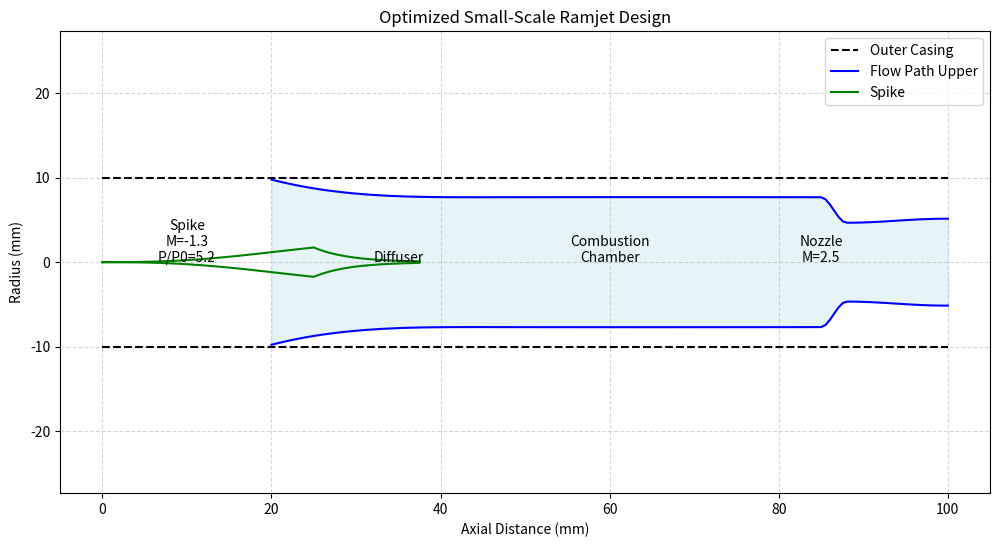

Source code (Python):
import numpy as np
import matplotlib.pyplot as plt
from scipy.optimize import fsolve
from scipy.optimize import differential_evolution
import warnings
warnings.filterwarnings('ignore')

# Simulation control parameters
SIM_POPSIZE = 20        # Population size for optimization
SIM_MAXITER = 50       # Maximum iterations
SIM_TOL = 1e-6         # Convergence tolerance
RANDOM_SEED = None      # Set to None for random results, or an integer for reproducible results

# Physical constants
gamma = 1.4  # Ratio of specific heats for air
R = 287.0    # Gas constant for air [J/kg·K]
T0 = 288.15  # Freestream temperature [K]
P0 = 101325  # Freestream pressure [Pa]
M0 = 2.5     # Design Mach number for ramjet
Cp = 1004.5  # Specific heat at constant pressure [J/kg·K]
Pr = 0.72    # Prandtl number
mu0 = 1.789e-5  # Dynamic viscosity at reference temperature [kg/m·s]

# Geometric constraints (all in mm)
total_length = 100.0   
radius_outer = 10.0    

def real_gas_properties(M, T):
    """Calculate real gas properties with temperature dependence."""
    # Temperature-dependent specific heat ratio
    gamma_T = gamma * (1 - 0.00002 * (T - 288.15))
    # Temperature-dependent gas constant
    R_T = R * (1 + 0.00003 * (T - 288.15))
    return gamma_T, R_T

def oblique_shock_angle(M1, theta):
    """Calculate oblique shock angle beta given M1 and deflection angle theta."""
    def shock_equation(beta):
        return np.tan(theta) - 2 * (1/np.tan(beta)) * \
               ((M1**2 * np.sin(beta)**2 - 1)/(M1**2 * (gamma + np.cos(2*beta)) + 2))
    
    # Initial guess for shock angle
    beta_guess = theta + 0.1
    beta = fsolve(shock_equation, beta_guess)[0]
    return beta

def shock_properties(M1, beta, theta):
    """Calculate flow properties after oblique shock."""
    M1n = M1 * np.sin(beta)
    M2n = np.sqrt((1 + (gamma-1)/2 * M1n**2)/(gamma*M1n**2 - (gamma-1)/2))
    M2 = M2n/np.sin(beta - theta)
    
    # Pressure and temperature ratios
    P2_P1 = 1 + 2*gamma/(gamma+1) * (M1n**2 - 1)
    T2_T1 = P2_P1 * (1 + (gamma-1)/2 * M1n**2)/(1 + (gamma-1)/2 * M2n**2)
    
    return M2, P2_P1, T2_T1

def optimize_geometry():
    """Optimize key geometric parameters with improved constraints."""
    # Define bounds for M=2.5 outside the objective function
    bounds = [
        (4.0, 9.0),     # radius_inlet (increased minimum)
        (3.5, 8.0),     # radius_throat (adjusted for higher compression)
        (4.5, 9.5),     # radius_exit (increased for higher expansion)
        (15.0, 25.0),   # spike_length (longer for better compression)
        (12.0, 18.0),   # theta1 (increased angles for stronger shocks)
        (14.0, 20.0)    # theta2 (increased for higher compression)
    ]
    
    def objective(params):
        radius_inlet, radius_throat, radius_exit, spike_length, theta1, theta2 = params
        
        try:
            # Adjust shock angles for M=2.5
            beta1 = oblique_shock_angle(M0, np.radians(theta1))
            M1, P1_P0, T1_T0 = shock_properties(M0, beta1, np.radians(theta1))
            
            # Second shock should be weaker to avoid separation
            beta2 = oblique_shock_angle(M1, np.radians(theta2-theta1))
            M2, P2_P1, T2_T1 = shock_properties(M1, beta2, np.radians(theta2-theta1))
            
            # Calculate performance with real gas effects
            T1 = T0 * (1 + (gamma-1)/2 * M0**2)
            gamma_T, R_T = real_gas_properties(M0, T1)
            
            # Calculate total pressure recovery
            P_recovery = P1_P0 * P2_P1
            
            # Calculate mass flow and thrust
            A_inlet = np.pi * radius_inlet**2
            mdot = P0/(R_T*T0) * M0 * np.sqrt(gamma_T*R_T*T0) * A_inlet
            
            # Enhanced penalties for better constraints
            penalties = 0
            if radius_inlet >= radius_outer:
                penalties += 1000 * (radius_inlet - radius_outer)
            if radius_throat >= radius_inlet:
                penalties += 1000 * (radius_throat - radius_inlet)
            if radius_exit <= radius_throat:
                penalties += 1000 * (radius_throat - radius_exit)
            if spike_length >= total_length/3:
                penalties += 1000 * (spike_length - total_length/3)
            
            # Multi-objective optimization
            thrust_term = mdot * P_recovery
            drag_term = calculate_drag(radius_inlet, spike_length, M0)
            efficiency = thrust_term / (1 + drag_term)
            
            return -efficiency + penalties
            
        except:
            return 1e10
    
    # Use differential evolution with more iterations and larger population
    result = differential_evolution(
        objective, 
        bounds, 
        popsize=SIM_POPSIZE,
        mutation=(0.5, 1.0),
        recombination=0.7,
        maxiter=SIM_MAXITER,
        tol=SIM_TOL,
        seed=RANDOM_SEED,
        polish=True
    )
    return result.x

def calculate_drag(radius, length, mach):
    """Calculate approximate drag coefficient."""
    Re = P0 * mach * np.sqrt(gamma*R*T0) * length / (R*T0 * mu0)
    Cf = 0.074 / Re**0.2  # Turbulent flat plate skin friction
    
    # Form drag coefficient
    Cd_form = 0.1 * (radius/length)**2
    
    # Wave drag coefficient (simplified)
    Cd_wave = 0.1 * (mach - 1)**2
    
    return Cf + Cd_form + Cd_wave

def generate_spike_profile():
    """Generate optimized spike profile with improved curve fitting."""
    params = optimize_geometry()
    radius_inlet, _, _, spike_length, theta1, theta2 = params
    
    # Use cubic spline for smoother compression surface
    x_external = np.linspace(0, spike_length, 50)
    
    def improved_compression_curve(x):
        t = x/spike_length
        # Cubic spline profile
        angle = theta1 * (3*t**2 - 2*t**3) * (1 - 0.5*t)
        return np.cumsum(np.tan(np.radians(angle))) * (x[1] - x[0])
    
    y_external = improved_compression_curve(x_external)
    
    # Add internal support section (extends into diffuser)
    internal_length = spike_length * 0.5  # Support extends 50% more into engine
    x_internal = np.linspace(spike_length, spike_length + internal_length, 20)
    
    # Create support strut profile (tapered cylinder)
    y_internal = y_external[-1] * np.exp(-(x_internal - spike_length)/(internal_length/3))
    
    # Combine profiles
    x = np.concatenate([x_external, x_internal])
    y = np.concatenate([y_external, y_internal])
    
    # Calculate flow properties for curved profile
    # Use average angle for property calculations
    avg_theta = np.arctan(np.gradient(y, x)[len(x)//2])
    beta1 = oblique_shock_angle(M0, avg_theta)
    M1, P1_P0, T1_T0 = shock_properties(M0, beta1, avg_theta)
    
    # Second compression through curved section
    avg_theta2 = np.arctan(np.gradient(y, x)[3*len(x)//4]) - avg_theta
    beta2 = oblique_shock_angle(M1, avg_theta2)
    M2, P2_P1, T2_T1 = shock_properties(M1, beta2, avg_theta2)
    
    return x, y, M2, P1_P0*P2_P1, T1_T0*T2_T1, params

def generate_flow_path():
    """Generate flow path with improved compression for M=2.5."""
    _, _, M_diff, P_diff, T_diff, params = generate_spike_profile()
    radius_inlet, radius_throat, radius_exit, spike_length, _, _ = params
    
    # Start cowl slightly earlier to better capture shock
    cowl_start_x = spike_length * 0.80
    
    # Generate sections
    x_diffuser = np.linspace(cowl_start_x, cowl_start_x + 25, 30)  # Longer diffuser
    x_combustor = np.linspace(x_diffuser[-1], x_diffuser[-1] + 40, 30)
    x_nozzle = np.linspace(x_combustor[-1], total_length, 30)
    
    # Initial sharp compression followed by controlled diffusion
    t_diff = (x_diffuser - x_diffuser[0])/(x_diffuser[-1] - x_diffuser[0])
    
    def diffuser_profile(t):
        # Sharp initial turn (15 degrees)
        initial_angle = np.radians(15)
        # Blend between initial angle and final diffuser angle
        angle = initial_angle * (1 - t)**2
        # Calculate radius change
        dr = np.cumsum(np.tan(angle)) * (x_diffuser[1] - x_diffuser[0])
        return radius_outer - dr
    
    y_diffuser = diffuser_profile(t_diff)
    
    # Modify combustor to have a gentle taper towards the nozzle
    t_comb = (x_combustor - x_combustor[0])/(x_combustor[-1] - x_combustor[0])
    combustor_radius = y_diffuser[-1]  # Match diffuser exit
    y_combustor = combustor_radius + 0.05 * t_comb * (1 - t_comb)  # Parabolic taper
    
    # CD nozzle with optimized contour
    t_nozzle = (x_nozzle - x_nozzle[0])/(x_nozzle[-1] - x_nozzle[0])
    
    def nozzle_profile(t):
        """Generate a bell nozzle contour with smooth transitions."""
        # Throat radius of curvature
        Rc = 1.5 * radius_throat
        
        if t < 0.2:  # Convergent section
            t_conv = t/0.2
            # Smooth blend from combustor to throat using cubic interpolation
            # This ensures continuous first and second derivatives
            return y_combustor[-1] + (radius_throat - y_combustor[-1]) * \
                   (3*t_conv**2 - 2*t_conv**3)  # Cubic curve for smoother transition
        else:  # Divergent section
            t_div = (t - 0.2)/0.8
            
            # Bell nozzle parameters
            theta_i = np.radians(15)    # Initial expansion angle
            theta_e = np.radians(8)     # Exit angle
            
            # Smooth bell curve using modified sine function
            # This creates a continuous curve with no sharp transitions
            bell_ratio = (1 - np.cos(np.pi * t_div))/2
            
            # Modified transition to ensure smooth connection at both ends
            return radius_throat + (radius_exit - radius_throat) * \
                   bell_ratio * (1 + 0.5*np.sin(theta_i * (1-t_div) + theta_e * t_div))
    
    y_nozzle = np.array([nozzle_profile(t) for t in t_nozzle])
    
    # Combine all sections
    x = np.concatenate([x_diffuser, x_combustor, x_nozzle])
    y_upper = np.concatenate([y_diffuser, y_combustor, y_nozzle])
    y_lower = -y_upper
    
    return x, y_upper, y_lower

def plot_ramjet():
    """Plot the ramjet design with flow properties."""
    plt.figure(figsize=(12, 6))
    
    # Generate geometries - now correctly unpacking 6 values
    spike_x, spike_y, M_spike, P_ratio, T_ratio, params = generate_spike_profile()
    x_flow, y_upper, y_lower = generate_flow_path()
    
    # Plot components
    plt.plot([0, total_length], [radius_outer, radius_outer], 'k--', label='Outer Casing')
    plt.plot([0, total_length], [-radius_outer, -radius_outer], 'k--')
    
    plt.plot(x_flow, y_upper, 'b-', label='Flow Path Upper')
    plt.plot(x_flow, y_lower, 'b-')
    plt.fill_between(x_flow, y_upper, y_lower, color='lightblue', alpha=0.3)
    
    plt.plot(spike_x, spike_y, 'g-', label='Spike')
    plt.plot(spike_x, -spike_y, 'g-')
    
    # Add section labels with key properties
    plt.text(10, 0, f'Spike\nM={M_spike:.1f}\nP/P0={P_ratio:.1f}', ha='center')
    plt.text(35, 0, 'Diffuser', ha='center')
    plt.text(60, 0, 'Combustion\nChamber', ha='center')
    plt.text(85, 0, 'Nozzle\nM=2.5', ha='center')
    
    plt.xlabel('Axial Distance (mm)')
    plt.ylabel('Radius (mm)')
    plt.title('Optimized Small-Scale Ramjet Design')
    plt.legend(loc='upper right')
    plt.axis('equal')
    plt.grid(True, linestyle='--', alpha=0.5)
    plt.show()

def calculate_performance():
    """Enhanced performance calculations with additional metrics."""
    _, _, M_spike, P_ratio, T_ratio, params = generate_spike_profile()
    radius_inlet, radius_throat, radius_exit = params[:3]
    
    # Convert dimensions from mm to m for calculations
    radius_inlet = radius_inlet / 1000  # mm to m
    radius_exit = radius_exit / 1000    # mm to m
    
    A_inlet = np.pi * radius_inlet**2
    A_exit = np.pi * radius_exit**2
    
    # Calculate mass flow rate with real gas effects
    T1 = T0 * (1 + (gamma-1)/2 * M0**2)
    gamma_T, R_T = real_gas_properties(M0, T1)
    
    rho0 = P0/(R_T*T0)
    V0 = M0 * np.sqrt(gamma_T*R_T*T0)
    mdot = rho0 * V0 * A_inlet
    
    # Enhanced thrust calculation
    P_exit = P0  # Assume optimal expansion
    T_exit = T0 * T_ratio
    V_exit = 2.5 * np.sqrt(gamma_T*R_T*T_exit)
    
    thrust = mdot * (V_exit - V0) + A_exit * (P_exit - P0)
    
    # Calculate additional performance metrics
    isp = thrust / (mdot * 9.81)  # Specific impulse
    
    # Improved thermal efficiency calculation using Brayton cycle approach
    T2 = T1 * P_ratio**((gamma-1)/gamma)  # Temperature after compression
    T3 = T_exit  # Temperature after combustion
    
    # Calculate enthalpies at each point
    h0 = Cp * T0
    h1 = Cp * T1
    h2 = Cp * T2
    h3 = Cp * T3
    
    # Energy input from fuel (heat addition in combustor)
    q_in = h3 - h2
    
    # Compression work (negative as work is done on the fluid)
    w_comp = h1 - h0
    
    # Expansion work (positive as work is done by the fluid)
    w_exp = h3 - h2
    
    # Net work output
    w_net = w_exp - abs(w_comp)
    
    # Calculate thermal efficiency
    thermal_efficiency = w_net / q_in if q_in > 0 else 0
    
    # Debug prints
    print("\nDebug Information:")
    print(f"T0 (ambient): {T0:.2f} K")
    print(f"T1 (after ram compression): {T1:.2f} K")
    print(f"T2 (after diffuser): {T2:.2f} K")
    print(f"T3 (after combustion): {T3:.2f} K")
    print(f"V0: {V0:.2f} m/s")
    print(f"V_exit: {V_exit:.2f} m/s")
    print(f"Compression work: {w_comp:.2f} J/kg")
    print(f"Heat added: {q_in:.2f} J/kg")
    print(f"Expansion work: {w_exp:.2f} J/kg")
    print(f"Net work: {w_net:.2f} J/kg")
    print(f"Raw thermal efficiency: {thermal_efficiency:.4f}")
    
    return {
        'thrust': thrust,
        'specific_impulse': isp,
        'thermal_efficiency': thermal_efficiency,
        'pressure_ratio': P_ratio,
        'temperature_ratio': T_ratio,
        'mass_flow': mdot
    }

if __name__ == "__main__":
    plot_ramjet()
    performance = calculate_performance()
    print("\nPerformance Metrics:")
    print(f"Thrust: {performance['thrust']/1000:.2f} kN")
    print(f"Specific Impulse: {performance['specific_impulse']:.1f} s")
    print(f"Thermal Efficiency: {performance['thermal_efficiency']*100:.1f}%")
    print(f"Pressure Recovery: {performance['pressure_ratio']:.3f}")